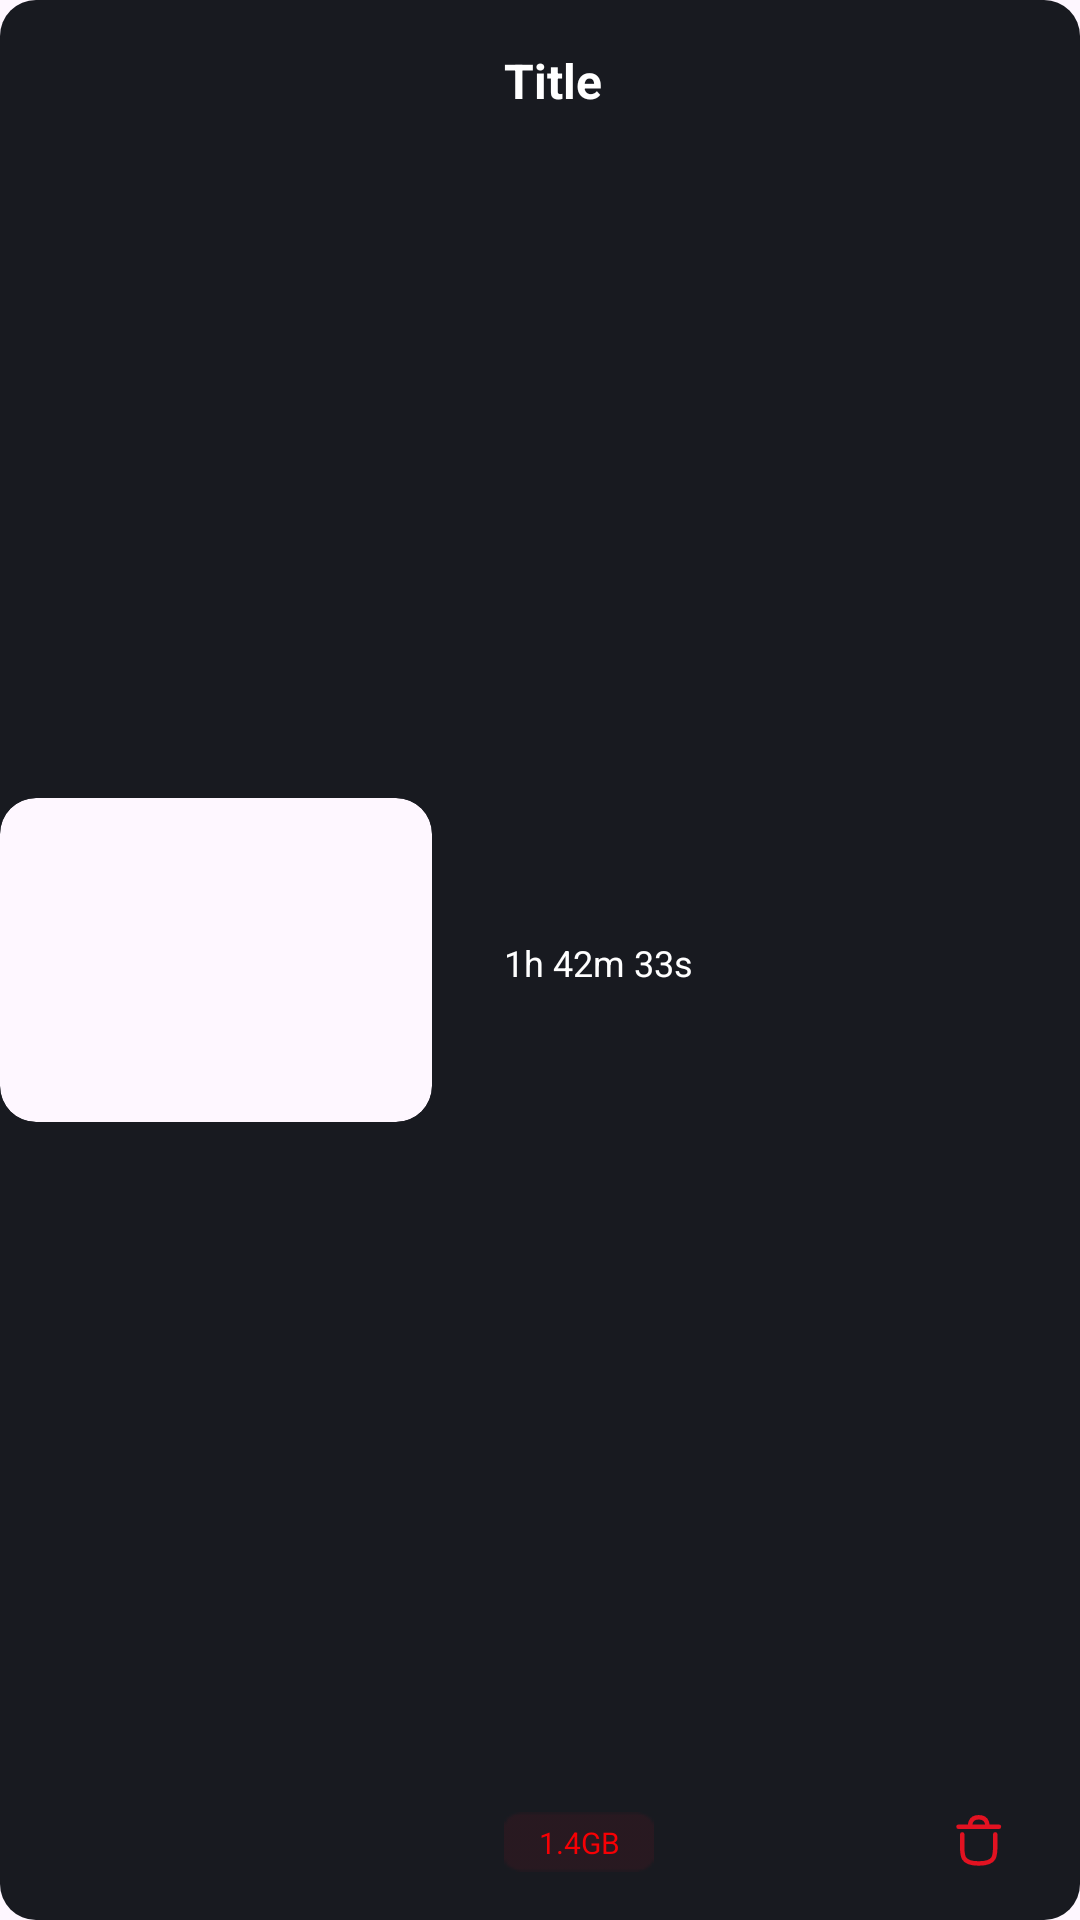

Reconstruct the res/layout file that produces this screen, plus the resources it refers to.
<!-- AndroidManifest.xml: application theme Theme.MovaMovieApp -->
<!-- res/layout/download_iten.xml -->
<?xml version="1.0" encoding="utf-8"?>
<com.google.android.material.card.MaterialCardView xmlns:android="http://schemas.android.com/apk/res/android"
    xmlns:app="http://schemas.android.com/apk/res-auto"
    xmlns:tools="http://schemas.android.com/tools"
    android:layout_marginVertical="12dp"
    app:strokeWidth="0dp"
    app:strokeColor="@color/dm_black"
    android:layout_width="match_parent"
    android:layout_height="wrap_content">

    <androidx.constraintlayout.widget.ConstraintLayout
        android:layout_width="match_parent"
        android:background="@color/dm_black"
        android:layout_height="match_parent">

        <com.google.android.material.card.MaterialCardView
            android:id="@+id/materialCardView"
            android:layout_width="144dp"
            android:layout_height="108dp"
            app:strokeWidth="0dp"
            app:strokeColor="@color/dm_black"
            app:layout_constraintBottom_toBottomOf="parent"
            app:layout_constraintStart_toStartOf="parent"
            app:layout_constraintTop_toTopOf="parent">

            <ImageView
                android:id="@+id/imageView11"
                android:layout_width="match_parent"
                android:layout_height="match_parent"
                android:scaleType="fitXY"
                tools:srcCompat="@tools:sample/avatars" />
        </com.google.android.material.card.MaterialCardView>

        <TextView
            android:id="@+id/textView10"
            android:layout_width="0dp"
            android:layout_height="wrap_content"
            android:layout_marginStart="24dp"
            android:layout_marginTop="16dp"
            android:layout_marginEnd="24dp"
            android:ellipsize="end"
            android:text="Title"
            android:textColor="@color/white"
            android:textSize="16sp"
            android:textStyle="bold"
            app:layout_constraintEnd_toEndOf="parent"
            app:layout_constraintStart_toEndOf="@+id/materialCardView"
            app:layout_constraintTop_toTopOf="parent" />

        <TextView
            android:id="@+id/textView16"
            android:layout_width="wrap_content"
            android:layout_height="wrap_content"
            android:layout_marginStart="24dp"
            android:textSize="12sp"
            android:text="1h 42m 33s"
            android:textColor="@color/white"
            app:layout_constraintBottom_toTopOf="@+id/imageView12"
            app:layout_constraintStart_toEndOf="@+id/materialCardView"
            app:layout_constraintTop_toBottomOf="@+id/textView10" />

        <ImageView
            android:id="@+id/imageView12"
            android:layout_width="50dp"
            android:layout_height="20dp"
            android:scaleType="fitXY"
            android:layout_marginStart="24dp"
            android:layout_marginBottom="16dp"
            app:layout_constraintBottom_toBottomOf="parent"
            app:layout_constraintStart_toEndOf="@+id/materialCardView"
            app:srcCompat="@drawable/red_gradiant" />

        <TextView
            android:id="@+id/textView17"
            android:layout_width="wrap_content"
            android:layout_height="wrap_content"
            android:text="1.4GB"
            android:textSize="10sp"
            android:textColor="@color/red"
            app:layout_constraintBottom_toBottomOf="@+id/imageView12"
            app:layout_constraintEnd_toEndOf="@+id/imageView12"
            app:layout_constraintStart_toStartOf="@+id/imageView12"
            app:layout_constraintTop_toTopOf="@+id/imageView12" />

        <ImageView
            android:id="@+id/imageView22"
            android:layout_width="wrap_content"
            android:layout_height="wrap_content"
            android:layout_marginEnd="24dp"
            android:layout_marginBottom="16dp"
            app:layout_constraintBottom_toBottomOf="parent"
            app:layout_constraintEnd_toEndOf="parent"
            app:srcCompat="@drawable/trash_bin_icon" />
    </androidx.constraintlayout.widget.ConstraintLayout>
</com.google.android.material.card.MaterialCardView>
<!-- resources referenced by this layout -->
<resources>
  <color name="dm_black">#181A20</color>
  <color name="red">#F70004</color>
  <color name="white">#FFFFFFFF</color>
  <!-- drawable red_gradiant: png bitmap (drawable, 366 bytes) -->
  <!-- drawable trash_bin_icon (drawable) -->
  <vector xmlns:android="http://schemas.android.com/apk/res/android"
      android:width="20dp"
      android:height="21dp"
      android:viewportWidth="20"
      android:viewportHeight="21">
      <path
          android:strokeColor="#FFE21221"
          android:strokeWidth="1.5"
          android:strokeLineCap="round"
          android:strokeLineJoin="round"
          android:pathData="M15.74 8.46c0 6.68 0.96 9.7-5.5 9.7-6.48 0-5.5-3.02-5.5-9.7"/>
      <path
          android:strokeColor="#FFE21221"
          android:strokeWidth="1.5"
          android:strokeLineCap="round"
          android:strokeLineJoin="round"
          android:pathData="M16.97 5.9H3.51"/>
      <path
          android:strokeColor="#FFE21221"
          android:strokeWidth="1.5"
          android:strokeLineCap="round"
          android:strokeLineJoin="round"
          android:pathData="M13.1 5.9s0.44-3.14-2.86-3.14S7.4 5.9 7.4 5.9"/>
  </vector>
  <style name="Theme.MovaMovieApp" parent="Base.Theme.MovaMovieApp" />
  <style name="Base.Theme.MovaMovieApp" parent="Theme.Material3.DayNight.NoActionBar">
          
          
      </style>
</resources>
